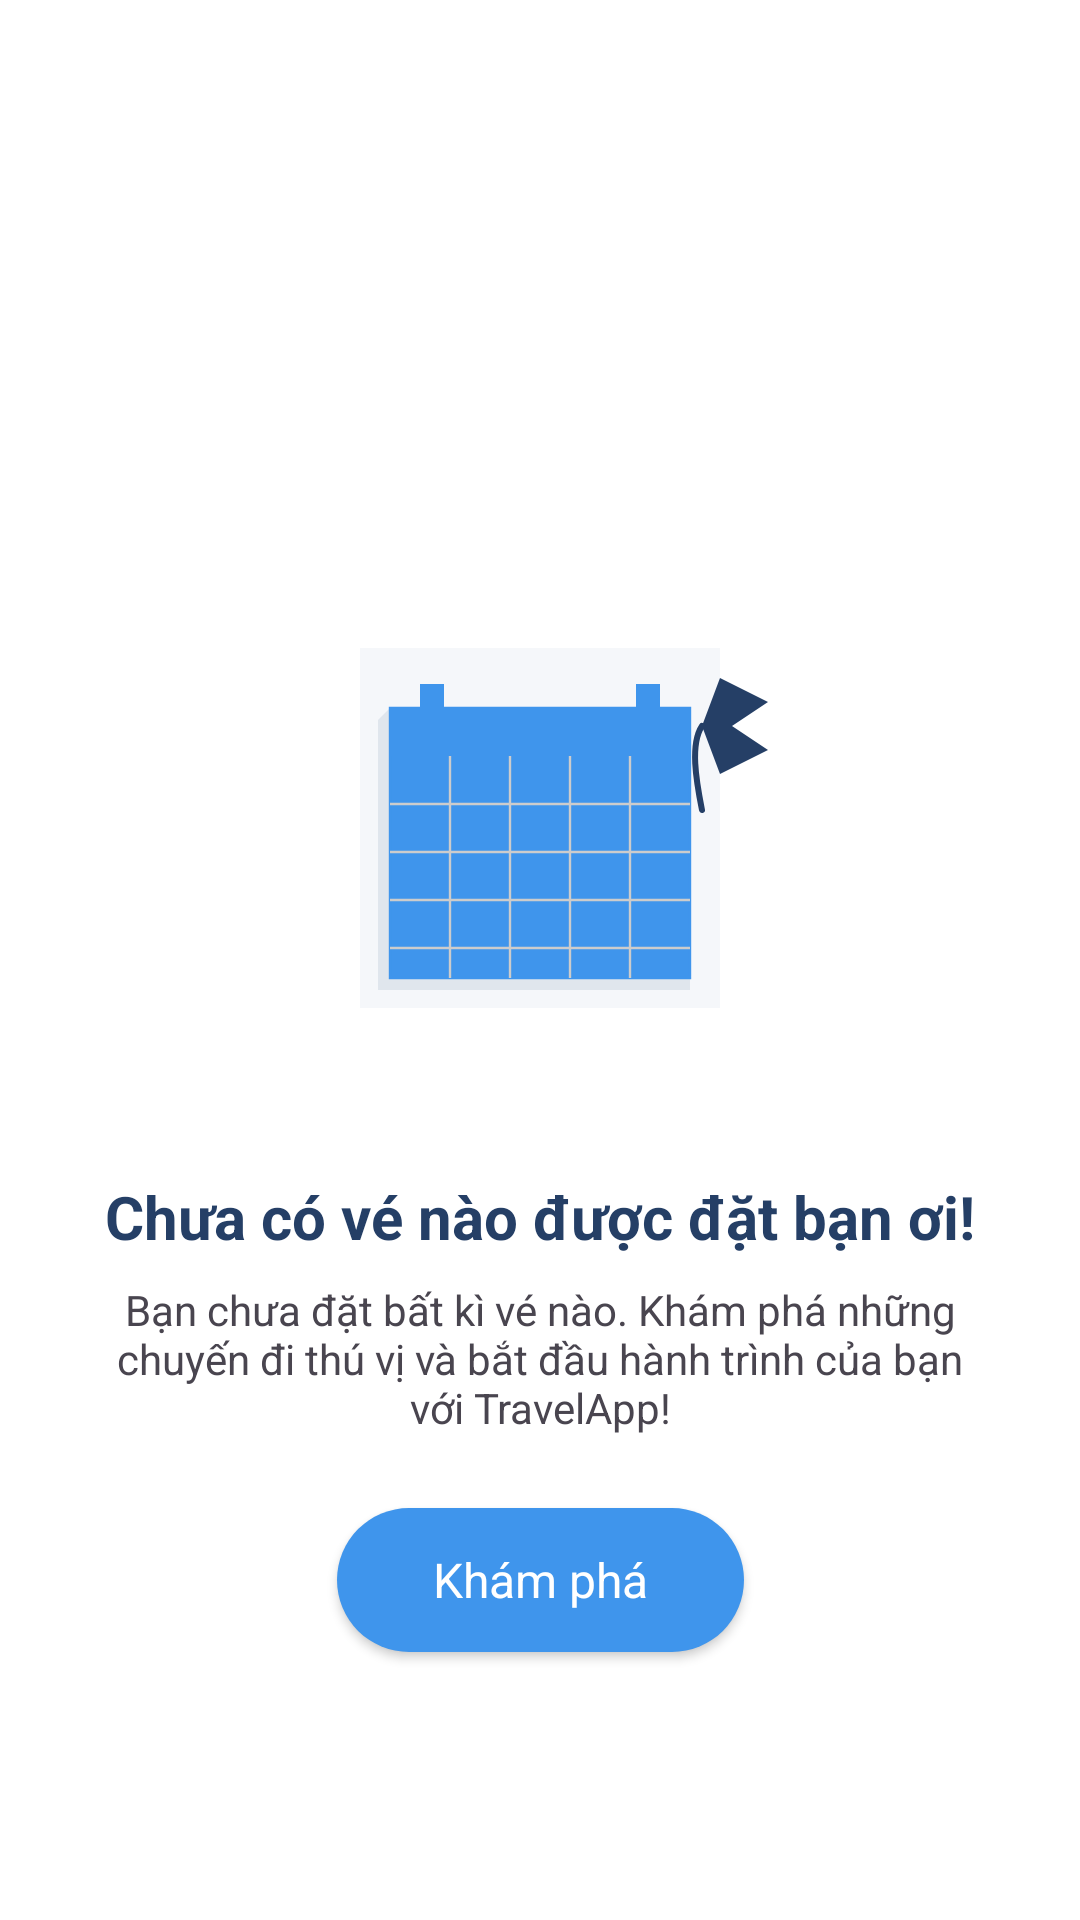

Write the Android layout XML for this screen, with the resource values it uses.
<!-- AndroidManifest.xml: application theme Theme.TravelApp -->
<!-- res/layout/view_empty_history.xml -->
<?xml version="1.0" encoding="utf-8"?>
<androidx.constraintlayout.widget.ConstraintLayout xmlns:android="http://schemas.android.com/apk/res/android"
    xmlns:app="http://schemas.android.com/apk/res-auto"
    android:layout_width="match_parent"
    android:layout_height="match_parent"
    android:background="@color/white">

    <ImageView
        android:id="@+id/emptyImageView"
        android:layout_width="200dp"
        android:layout_height="200dp"
        app:layout_constraintBottom_toBottomOf="parent"
        app:layout_constraintEnd_toEndOf="parent"
        app:layout_constraintStart_toStartOf="parent"
        app:layout_constraintTop_toTopOf="parent"
        app:layout_constraintVertical_bias="0.4"
        app:srcCompat="@drawable/empty_booking" />

    <TextView
        android:id="@+id/emptyTitleTxt"
        android:layout_width="wrap_content"
        android:layout_height="wrap_content"
        android:layout_marginTop="16dp"
        android:text="Chưa có vé nào được đặt bạn ơi!"
        android:textColor="@color/darkBlue"
        android:textSize="20sp"
        android:textStyle="bold"
        app:layout_constraintEnd_toEndOf="parent"
        app:layout_constraintStart_toStartOf="parent"
        app:layout_constraintTop_toBottomOf="@+id/emptyImageView" />

    <TextView
        android:id="@+id/emptyDescTxt"
        android:layout_width="0dp"
        android:layout_height="wrap_content"
        android:layout_marginStart="32dp"
        android:layout_marginTop="8dp"
        android:layout_marginEnd="32dp"
        android:gravity="center"
        android:text="Bạn chưa đặt bất kì vé nào. Khám phá những chuyến đi thú vị và bắt đầu hành trình của bạn với TravelApp!"
        android:textColor="@color/darkGray"
        app:layout_constraintEnd_toEndOf="parent"
        app:layout_constraintStart_toStartOf="parent"
        app:layout_constraintTop_toBottomOf="@+id/emptyTitleTxt" />

    <androidx.appcompat.widget.AppCompatButton
        android:id="@+id/exploreTourBtn"
        style="@android:style/Widget.Button"
        android:layout_width="wrap_content"
        android:layout_height="wrap_content"
        android:layout_marginTop="24dp"
        android:background="@drawable/blue_bg"
        android:paddingStart="32dp"
        android:paddingEnd="32dp"
        android:text="Khám phá"
        android:textColor="@color/white"
        android:textSize="16sp"
        app:layout_constraintEnd_toEndOf="parent"
        app:layout_constraintStart_toStartOf="parent"
        app:layout_constraintTop_toBottomOf="@+id/emptyDescTxt" />

</androidx.constraintlayout.widget.ConstraintLayout>
<!-- resources referenced by this layout -->
<resources>
  <color name="darkBlue">#253f66</color>
  <color name="white">#FFFFFFFF</color>
  <!-- drawable blue_bg (drawable) -->
  <?xml version="1.0" encoding="utf-8"?>
  <selector xmlns:android="http://schemas.android.com/apk/res/android">
  <item>
      <shape android:shape="rectangle">
          <corners android:radius="100dp" />
          <solid android:color="@color/blue" />
      </shape>
  </item>
  </selector>
  <!-- drawable empty_booking: vector/xml drawable (drawable, 2825 chars, omitted) -->
  <style name="Theme.TravelApp" parent="Base.Theme.TravelApp" />
  <color name="blue">#3F95EC</color>
  <style name="Base.Theme.TravelApp" parent="Theme.Material3.DayNight.NoActionBar">
          
          
      </style>
</resources>
